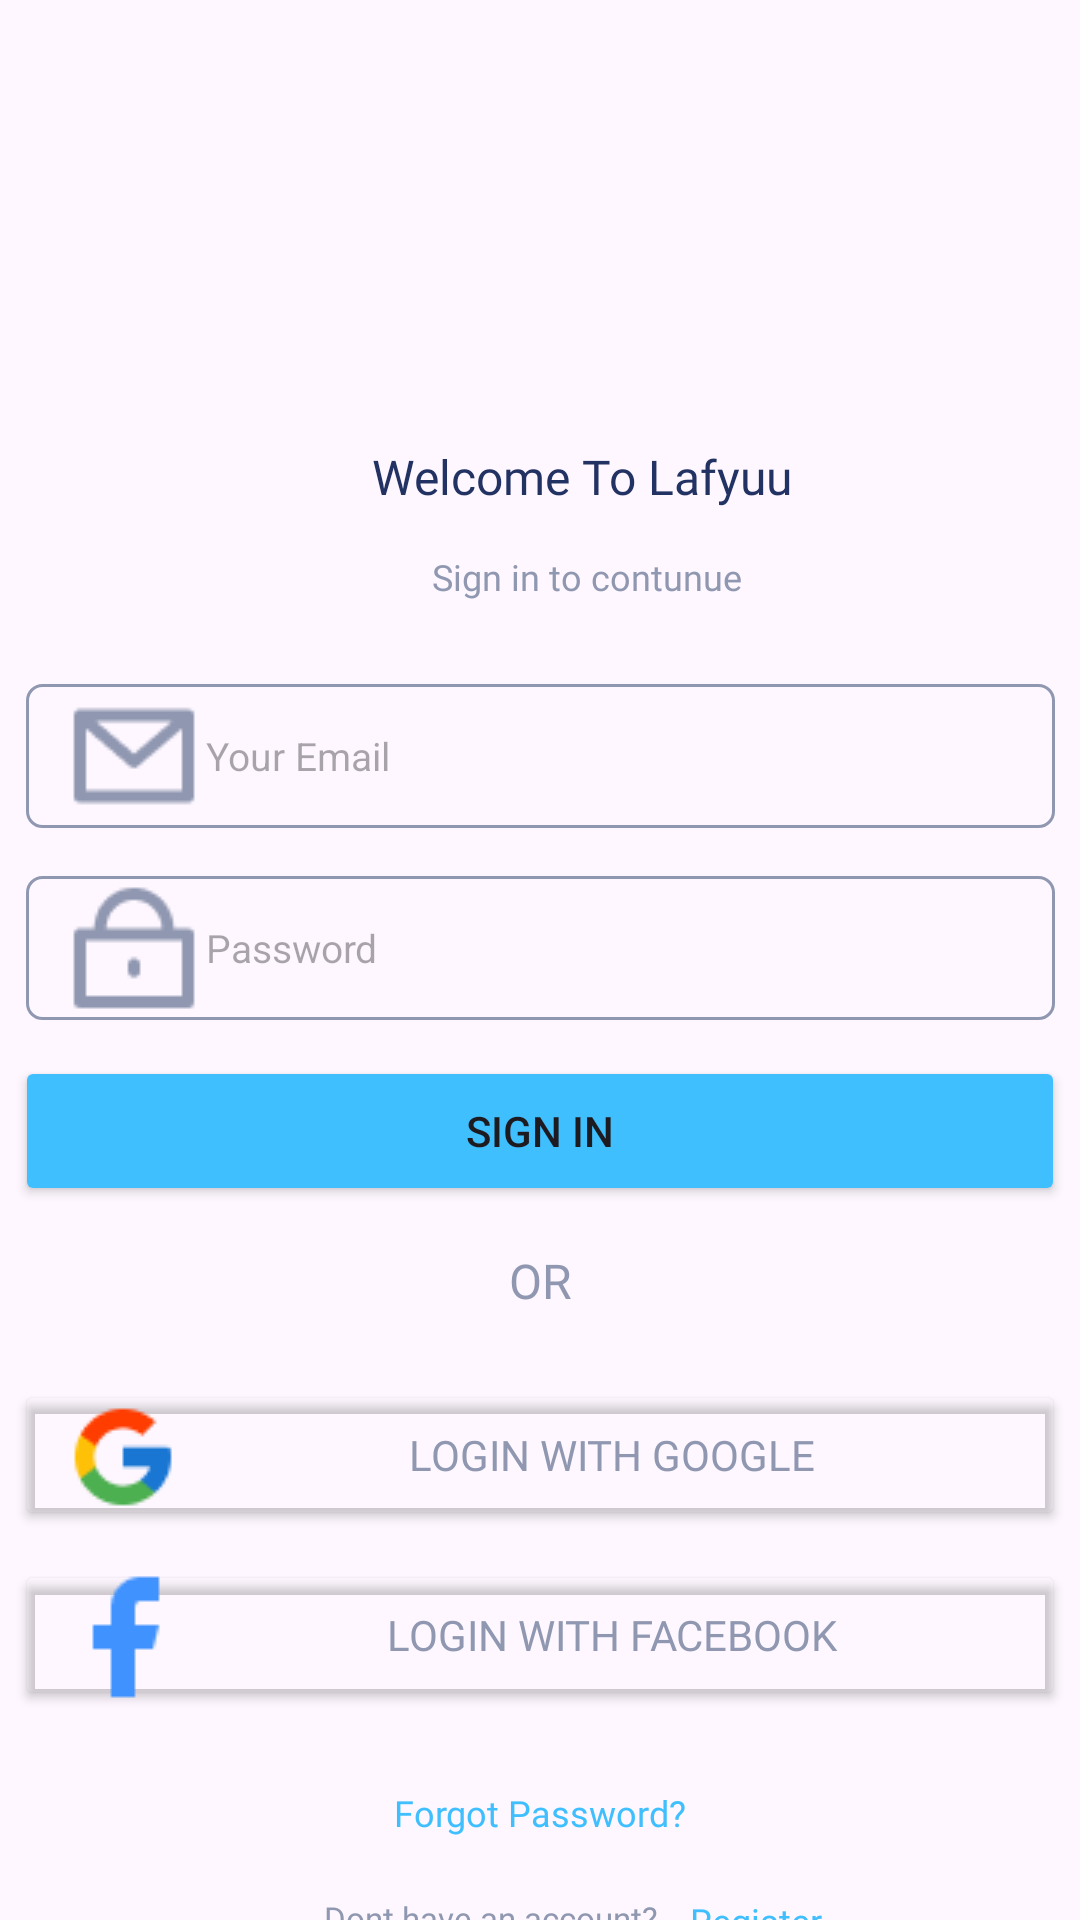

Android layout source for this screen:
<!-- AndroidManifest.xml: application theme Theme.Lafyuudaffaian -->
<!-- res/layout/activity_loginact.xml -->
<?xml version="1.0" encoding="utf-8"?>
<androidx.constraintlayout.widget.ConstraintLayout xmlns:android="http://schemas.android.com/apk/res/android"
    xmlns:app="http://schemas.android.com/apk/res-auto"
    xmlns:tools="http://schemas.android.com/tools"
    android:id="@+id/main"
    android:layout_width="match_parent"
    android:layout_height="match_parent"
    tools:context=".Loginact"
    tools:layout_editor_absoluteX="-10dp"
    tools:layout_editor_absoluteY="0dp">


        <ImageView
            android:id="@+id/imageView"
            android:layout_width="72dp"
            android:layout_height="72dp"
            android:layout_marginStart="168dp"
            android:layout_marginTop="68dp"
            app:layout_constraintStart_toStartOf="parent"
            app:layout_constraintTop_toTopOf="parent"
            app:srcCompat="@drawable/loginicon" />

        <TextView
            android:id="@+id/welcum"
            android:layout_width="wrap_content"
            android:layout_height="wrap_content"
            android:layout_marginStart="124dp"
            android:layout_marginTop="148dp"
            android:fontFamily="@font/poppins_bold"
            android:text="Welcome To Lafyuu"
            android:textColor="#223263"
            android:textColorLink="#223263"
            android:textSize="16sp"
            app:layout_constraintStart_toStartOf="parent"
            app:layout_constraintTop_toTopOf="parent" />

        <TextView
            android:id="@+id/or"
            android:layout_width="wrap_content"
            android:layout_height="wrap_content"
            android:layout_marginTop="416dp"
            android:fontFamily="@font/poppins_bold"
            android:text="OR"
            android:textColor="#9098B1"
            android:textColorLink="#223263"
            android:textSize="16sp"
            app:layout_constraintEnd_toEndOf="parent"
            app:layout_constraintStart_toStartOf="parent"
            app:layout_constraintTop_toTopOf="parent" />

        <TextView
            android:id="@+id/log"
            android:layout_width="wrap_content"
            android:layout_height="wrap_content"
            android:layout_marginStart="8dp"
            android:layout_marginTop="632dp"
            android:fontFamily="@font/poppins_bold"
            android:text="Register"
            android:textColor="#40BFFF"
            android:textColorLink="#223263"
            android:textSize="12sp"
            app:layout_constraintStart_toEndOf="@+id/yahahagapunyakun"
            app:layout_constraintTop_toTopOf="parent" />

        <TextView
            android:id="@+id/kategioru"
            android:layout_width="wrap_content"
            android:layout_height="wrap_content"
            android:layout_marginTop="596dp"
            android:fontFamily="@font/poppins_bold"
            android:text="Forgot Password?"
            android:textColor="#40BFFF"
            android:textColorLink="#223263"
            android:textSize="12sp"
            app:layout_constraintEnd_toEndOf="parent"
            app:layout_constraintStart_toStartOf="parent"
            app:layout_constraintTop_toTopOf="parent" />

        <TextView
            android:id="@+id/yahahagapunyakun"
            android:layout_width="wrap_content"
            android:layout_height="wrap_content"
            android:layout_marginStart="108dp"
            android:layout_marginTop="632dp"
            android:fontFamily="@font/poppins_extralight"
            android:text="Dont have an account? "
            android:textColor="#9098B1"
            android:textSize="11sp"
            app:layout_constraintStart_toStartOf="parent"
            app:layout_constraintTop_toTopOf="parent" />

        <TextView
            android:id="@+id/textView2"
            android:layout_width="wrap_content"
            android:layout_height="wrap_content"
            android:layout_marginStart="144dp"
            android:layout_marginTop="184dp"
            android:fontFamily="@font/poppins_extralight"
            android:text="Sign in to contunue"
            android:textColor="#9098B1"
            android:textSize="12sp"
            app:layout_constraintStart_toStartOf="parent"
            app:layout_constraintTop_toTopOf="parent" />

        <EditText
            android:id="@+id/SearcH"
            android:layout_width="343dp"
            android:layout_height="48dp"
            android:layout_marginTop="228dp"
            android:background="@drawable/border"
            android:drawableLeft="@drawable/email"
            android:ems="10"
            android:hint="Your Email"
            android:inputType="text"
            android:paddingStart="12dp"
            android:paddingEnd="12dp"
            android:text=""
            android:textSize="13dp"
            app:layout_constraintEnd_toEndOf="parent"
            app:layout_constraintStart_toStartOf="parent"
            app:layout_constraintTop_toTopOf="parent" />

        <EditText
            android:id="@+id/editTextTextPassword"
            android:layout_width="343dp"
            android:layout_height="48dp"
            android:layout_marginTop="292dp"
            android:background="@drawable/border"
            android:drawableLeft="@drawable/lock"
            android:ems="10"
            android:hint="Password"
            android:inputType="textPassword"
            android:paddingStart="12dp"
            android:paddingEnd="12dp"
            android:textSize="13dp"
            app:layout_constraintEnd_toEndOf="parent"
            app:layout_constraintStart_toStartOf="parent"
            app:layout_constraintTop_toTopOf="parent" />

        <Button
            android:id="@+id/google"
            android:layout_width="350dp"
            android:layout_height="50dp"
            android:layout_marginTop="460dp"
            android:backgroundTint="@android:color/transparent"
            android:drawableLeft="@drawable/gulugele"
            android:fontFamily="@font/poppins_bold"
            android:gravity="center"
            android:text="LOGIN WITH GOOGLE"
            android:textColor="#9098B1"
            app:cornerRadius="5dp"
            app:layout_constraintEnd_toEndOf="parent"
            app:layout_constraintStart_toStartOf="parent"
            app:layout_constraintTop_toTopOf="parent" />

        <Button
            android:id="@+id/epbih"
            android:layout_width="350dp"
            android:layout_height="50dp"
            android:layout_marginTop="520dp"
            android:backgroundTint="@android:color/transparent"
            android:drawableLeft="@drawable/fb"
            android:fontFamily="@font/poppins_bold"
            android:gravity="center"
            android:text="LOGIN WITH FACEBOOK"
            android:textColor="#9098B1"
            app:cornerRadius="5dp"
            app:layout_constraintEnd_toEndOf="parent"
            app:layout_constraintStart_toStartOf="parent"
            app:layout_constraintTop_toTopOf="parent" />

        <Button
            android:id="@+id/button"
            android:layout_width="350dp"
            android:layout_height="50dp"
            android:layout_marginTop="352dp"
            android:backgroundTint="#40BFFF"
            android:text="Sign In"
            app:cornerRadius="5dp"
            app:layout_constraintEnd_toEndOf="parent"
            app:layout_constraintStart_toStartOf="parent"
            app:layout_constraintTop_toTopOf="parent" />
        



</androidx.constraintlayout.widget.ConstraintLayout>
<!-- resources referenced by this layout -->
<resources>
  <!-- drawable border (drawable) -->
  <?xml version="1.0" encoding="utf-8"?>
  <selector xmlns:android="http://schemas.android.com/apk/res/android">
  
  
  
      <item android:state_enabled="true" android:state_focused="true">
          <shape android:shape="rectangle">
              <solid android:color="@android:color/transparent"/>
              <corners android:radius="5dp"/>
              <stroke android:color="#40BFFF" android:width="1dp"/>
          </shape>
      </item>
  
      <item android:state_enabled="true">
          <shape android:shape="rectangle">
          <solid android:color="@android:color/transparent"/>
          <corners android:radius="5dp"/>
          <stroke android:color="#9098B1" android:width="1dp"/>
      </shape>
  </item>
  
  
  </selector>
  <!-- drawable email: png bitmap (drawable, 550 bytes) -->
  <!-- drawable fb: png bitmap (drawable, 371 bytes) -->
  <!-- drawable gulugele: png bitmap (drawable, 764 bytes) -->
  <!-- drawable lock: png bitmap (drawable, 547 bytes) -->
  <style name="Theme.Lafyuudaffaian" parent="Base.Theme.Lafyuudaffaian" />
  <style name="Base.Theme.Lafyuudaffaian" parent="Theme.Material3.DayNight.NoActionBar">
          
          
  
      </style>
</resources>
